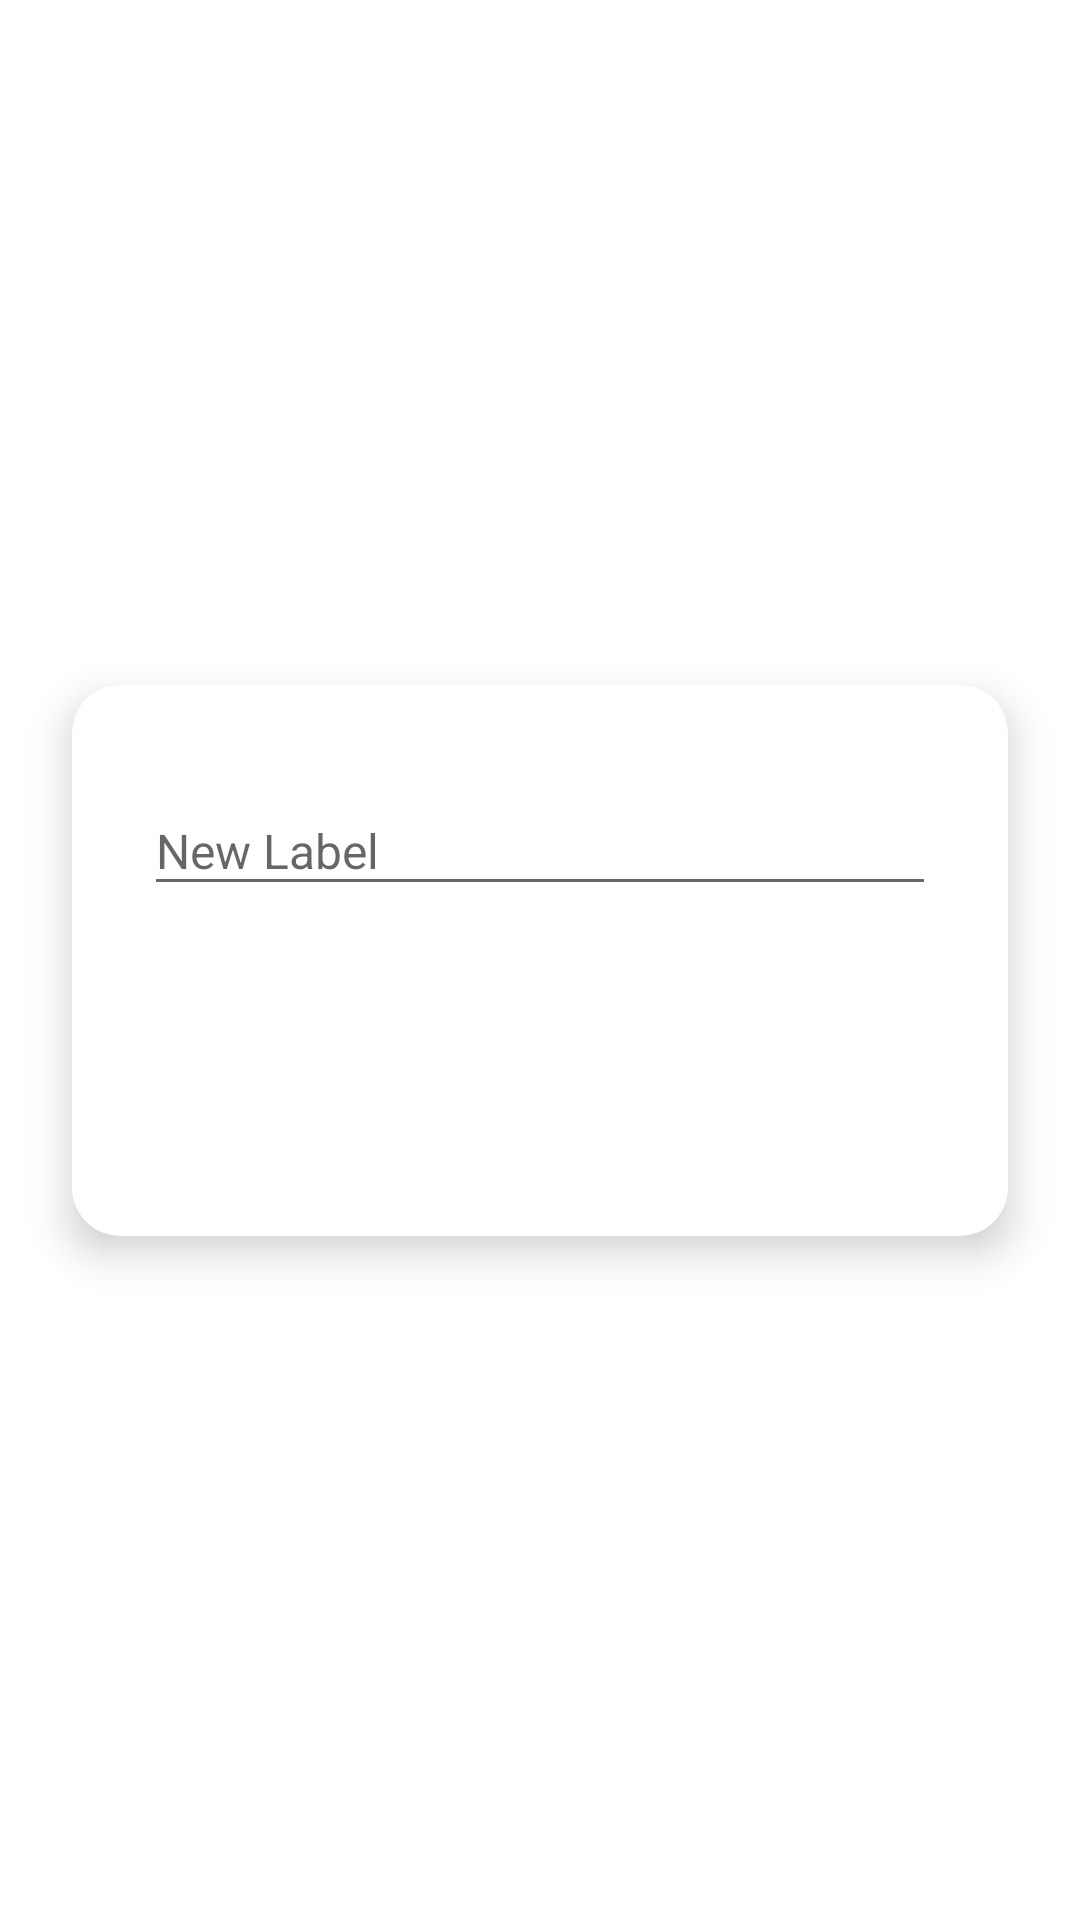

The Android layout XML behind this screen, and the referenced resources:
<!-- AndroidManifest.xml: application theme AppTheme -->
<!-- res/layout/dialogbox_labels.xml -->
<androidx.constraintlayout.widget.ConstraintLayout xmlns:android="http://schemas.android.com/apk/res/android"
    xmlns:app="http://schemas.android.com/apk/res-auto"
    android:layout_width="match_parent"
    android:layout_height="wrap_content">

    <androidx.cardview.widget.CardView
        android:id="@+id/congratulation_card"
        android:layout_width="match_parent"
        android:layout_height="wrap_content"
        app:cardCornerRadius="16dp"
        app:cardElevation="8dp"
        android:layout_margin="24dp"
        app:layout_constraintBottom_toBottomOf="parent"
        app:layout_constraintEnd_toEndOf="parent"
        app:layout_constraintStart_toStartOf="parent"
        app:layout_constraintTop_toTopOf="parent">


        <RelativeLayout
            android:id="@+id/bottomsheetContainer"
            android:layout_width="match_parent"
            android:layout_height="wrap_content"
            android:padding="24dp">

             <com.google.android.material.textfield.TextInputLayout
                android:layout_width="match_parent"
                android:layout_height="wrap_content"
                android:hint="New Label"
                android:id="@+id/label_layout"
                >
                <com.google.android.material.textfield.TextInputEditText
                    android:id="@+id/label"
                    android:layout_width="match_parent"
                    android:layout_height="wrap_content"
                    android:textColor="@color/textcolor"
                    android:textColorHint="@android:color/darker_gray"
                    android:textSize="16sp"
                    android:autofillHints=""/>

            </com.google.android.material.textfield.TextInputLayout>



            <Button
                android:id="@+id/saveLabelButton"
                android:layout_width="wrap_content"
                android:layout_height="wrap_content"
                android:layout_below="@id/label_layout"
                android:layout_alignParentEnd="true"
                android:layout_marginTop="30dp"
                android:layout_marginBottom="8dp"
                android:background="@drawable/roundbutton"
                android:text="@string/save"
                android:textAllCaps="false"
                android:textColor="@android:color/white"
                android:textSize="16sp" />

        </RelativeLayout>
    </androidx.cardview.widget.CardView>
</androidx.constraintlayout.widget.ConstraintLayout>
<!-- resources referenced by this layout -->
<resources>
  <color name="textcolor">#000000</color>
  <string name="save">Save</string>
  <style name="AppTheme" parent="Theme.AppCompat.Light.NoActionBar">
          
          <item name="android:windowDisablePreview">true</item>
          <item name="colorPrimary">@color/colorPrimary</item>
          <item name="colorPrimaryDark">@color/colorPrimaryDark</item>
          <item name="colorAccent">@color/colorAccent</item>
          <item name="android:windowBackground">@drawable/mygradient</item>
          <item name="toolbarStyle">@style/Widget.Toolbar</item>
          <item name="android:statusBarColor">#00000000</item>
      </style>
  <color name="colorPrimary">#FFAF01</color>
  <color name="colorPrimaryDark">#673AB7</color>
  <color name="colorAccent">#FFAF01</color>
</resources>
